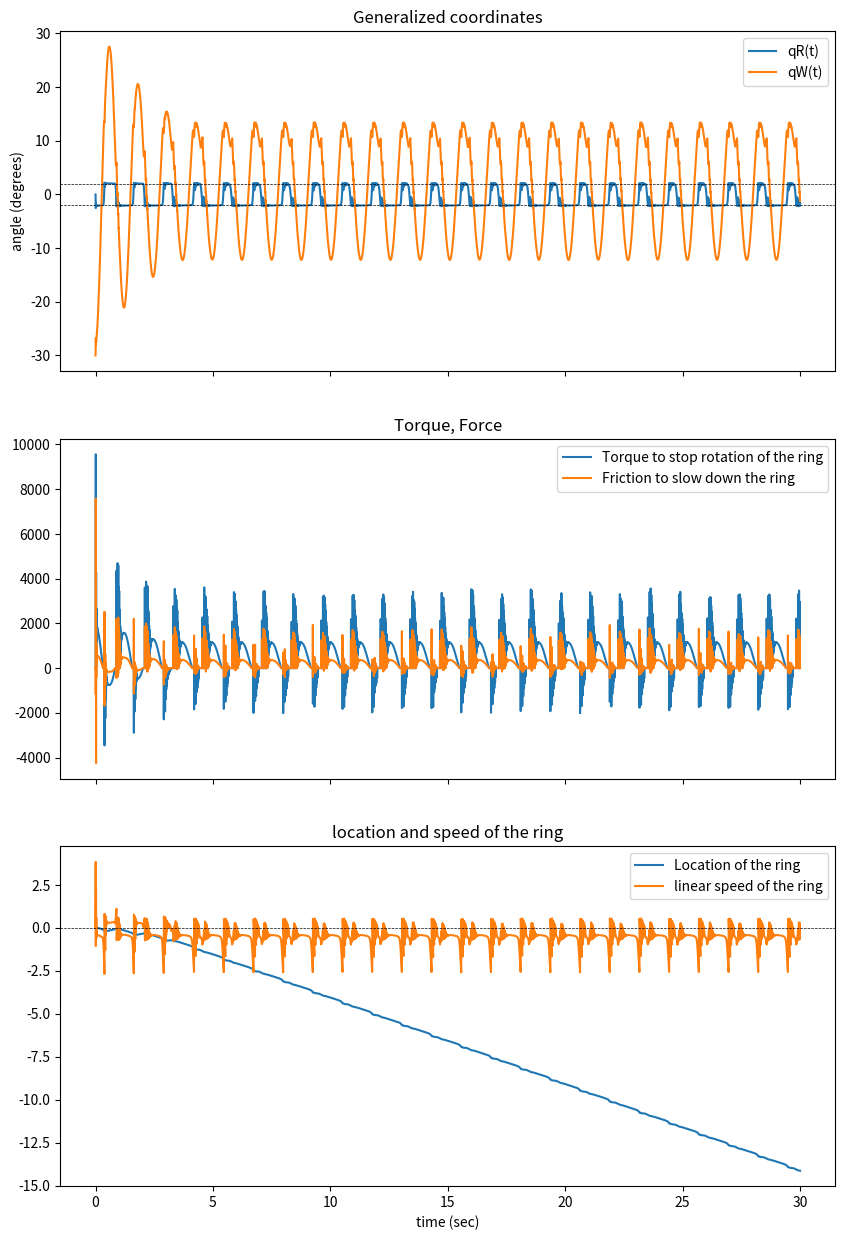
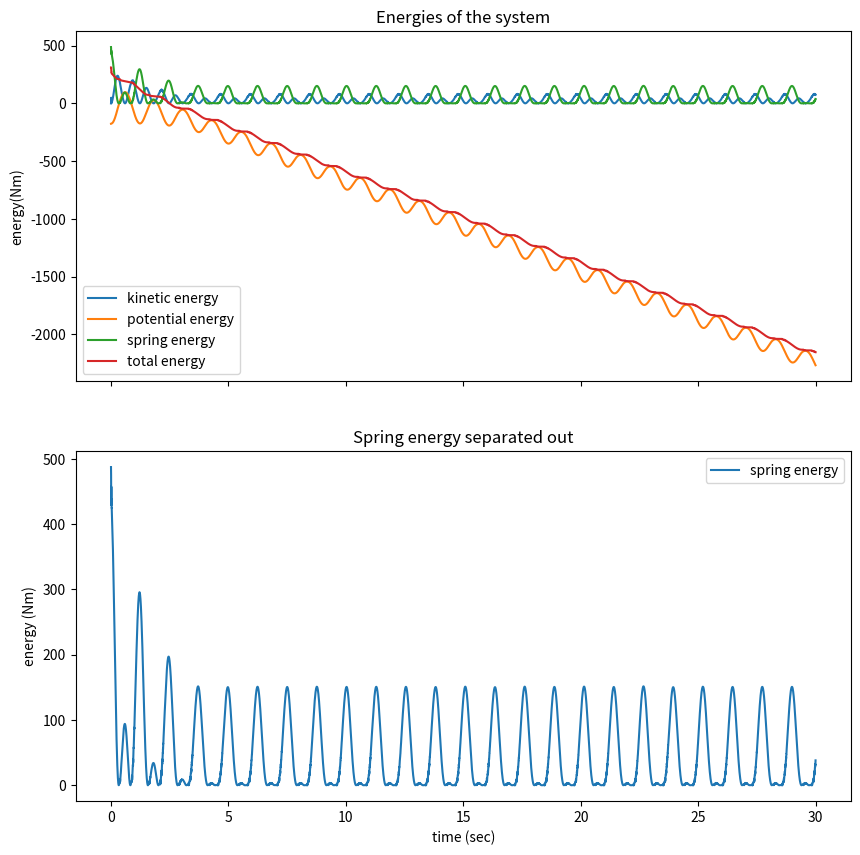
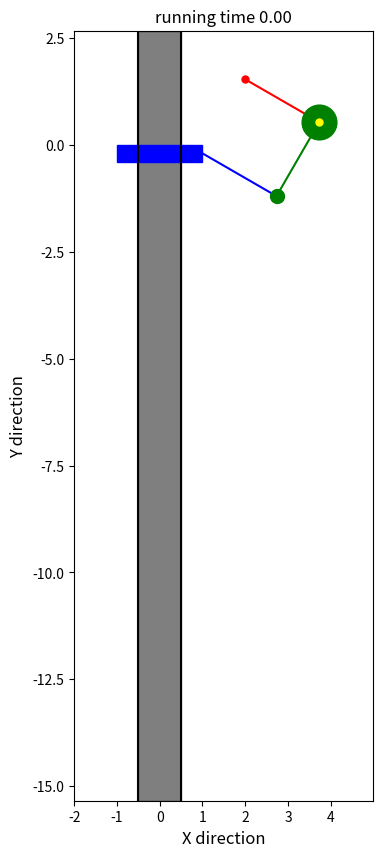

Write Python code to recreate these figures, in order.
# %%
r"""
Wood Pecker
===========

Objective
---------

- Show how to use sympy.Piecewise(....) to set up equations of motion.


Description
-----------

A ring with rectangular crossection, inner radius :math:`r_i` and outer radius
:math:`r_o` slides on a vertical peg with :math:`r_p < r_i`. It has mass
:math:`m_R` and central moment of inertia around the Z axis of :math:`i_{ZZR}`.
A body, the **woodpecker**, of mass :math:`m_W` and  central moment of inertia
around the Z axis of :math:`i_{ZZW}` is attached to the ring via a torque
spring of strength :math:`k_W`.
The pivoting point P of the woodpecker is at distance :math:`r_o` from the
center of gravity of the ring, :math`Dmc_R`, the center of gravity of the
woodpecker, :math:`Dmc_W` is at a distance :math:`d_W` from P.

The angle of rotation of the ring is :math:`q_R`. if the ring tilts more than
an angle :math:`max_{kipp}` it contacts the peg.
Then a force :math:`F_t = k_t \cdot \Delta(max_{\textrm{kipp}}, q_R)`
effectively stops the ring from tilting much more. A strong friction force,
:math:`F_f = -uy_R \cdot reibung \cdot F_t` effectively stops the further
sliding of the ring.

This link shows a video of what is simulated.
https://github.com/Peter230655/Miscellaneous/blob/main/woodpecker.MOV


Parameters and Variables

- :math:`N`: inertial frame
- :math:`AR`: body fixed frame of the ring
- :math:`AW`: body fixed frame of the woodpecker
- :math:`O`: fixed point (origin of N)
- :math:`P`: point on outer surface of the ring, where the woodpecker is
  attached to the ring
- :math:`Dmc_R, Dmc_W`: centers of gravity of the ring and the woodpecker
- :math:`m_R, m_W, i_{ZZR}, i_{ZZW}`: masses and moments of inertia of ring
  and woodpecker
- :math:`q_R, q_W, u_R, u_W`: angles and angular speeds of AR, AW
- :math:`x_R, y_R, ux_R, uy_R`: location and speed of :math:`Dmc_R`.
  :math:`Dmc_R` can only move in Y direction, so :math:`x_R, ux_R \equiv 0`
- :math:`k_W`: constant of the torque spring connecting the woodpecker to the
  ring
- :math:`k_R`: constant of the spring, with which the peg pushes against the
  ring upon impact.
- :math:`\textrm{reibung}`: coefficient of friction between ring and peg upon
  contact.
- :math:`r_o`: outer radius of the ring
- :math:`d`: distance from P to :math:`Dmc_W`
- :math:`max_{\textrm{kipp}}`: tilting angle at which the ring touches the peg
- :math:`\textrm{korrekt}`: put the 'neutral location' of the torque spring at
  :math:`\textrm{korrekt}` radians w.r.t. AW. Set by trial and error to get the
  woodpecker to wiggle around AW.x

"""
import sympy as sm
import sympy.physics.mechanics as me
import numpy as np
from scipy.integrate import solve_ivp
from matplotlib import animation
from matplotlib import patches
import matplotlib.pyplot as plt

# %%
# Set up the System
# -----------------

N, AR, AW = sm.symbols('N, AR, AW', cls=me.ReferenceFrame)
O, DmcR, DmcW, P = sm.symbols('O, DmcR, DmcW, P', cls=me.Point)

t = me.dynamicsymbols._t

qR, uR, qW, uW = me.dynamicsymbols('qR, uR, qW, uW')
yR, uyR = me.dynamicsymbols('yR, uyR')

mR, mW, g, iZZR, iZZW, ro, d, max_kipp, kR, kW, reibung, korrekt = \
    sm.symbols(('mR, mW, g, iZZR, iZZW, ro, d, max_kipp, kR, kW, reibung,'
                'korrekt'))

O.set_vel(N, 0)

AR.orient_axis(N, qR, N.z)
AR.set_ang_vel(N, uR * N.z)
AW.orient_axis(AR, qW, AR.z)
rot = AW.ang_vel_in(N)
AW.set_ang_vel(AR, uW * AR.z)
rot1 = AW.ang_vel_in(N)

DmcR.set_pos(O, yR*N.y)
DmcR.set_vel(N, uyR*N.y)

P.set_pos(DmcR, ro*AR.x - ro/5.*AR.y)
P.v2pt_theory(DmcR, N, AR)

DmcW.set_pos(P, d*AW.x)
DmcW.v2pt_theory(P, N, AW)

iR = me.inertia(AR, 0., 0., iZZR)
iW = me.inertia(AW, 0., 0., iZZW)
Ring = me.RigidBody('Ring', DmcR, AR, mR, (iR, DmcR))
Woodpecker = me.RigidBody('Woodpecker', DmcW, AW, mW, (iW, DmcW))
BODY = [Ring, Woodpecker]

# %%
# Set up the **forces** acting on the system.

# The torque needs to to effectively stop the ring from penetrating the peg,
# and a force to stop the sliding of the ring.
# They just have to be strong, this is why it should not matter whether they
# are set up mechanically correct.
# I return *eindring*, because I need it for the spring energy below.\
# I return hilfs to plot the forces.
#
# NOTE: sm.Piecewise((..), (..), .., (..)) returns the first conditon which is
# True from left to right. Therefore, the sequence is important.

# %%


def kraefte():
    FG = [(DmcR, -mR*g*N.y), (DmcW, -mW*g*N.y)]         # gravity
    # torque if woodpecker is not 'in line' with the ring
    FT1 = [(AW, -kW * (qW-korrekt) * N.z), (AR, kW * (qW-korrekt) * N.z)]

    # When - max_kipp > qR or qR > max_kipp, the ring touches the peg
    faktor1 = sm.Piecewise((1., -max_kipp > qR), (1., qR >= max_kipp),
                           (0., True))

    # the 'penetration' is qR - max_kipp if qR > max_kipp, and -(qR + max_kipp)
    # if qR < -max_kipp
    eindring = sm.Piecewise((qR - max_kipp, qR > max_kipp),
                            (-qR - max_kipp, qR < -max_kipp), (0., True))

    # This penetration will create a torque on AR. The direction of the torque
    # is needed,
    faktor2 = sm.Piecewise((-1., max_kipp < qR), (1., True))
    kraft = kR * eindring * faktor1 * faktor2
    FT2 = [(AR, kraft * N.z)]

    # friction acting on DmcR to stop the sliding. It is speed dependent to
    # avoid that the ring might be driven upward.
    kraft2 = sm.Abs(kraft)
    FR = [(DmcR, -uyR * reibung * kraft2 * N.y)]
    FL = FG + FT1 + FT2 + FR
    hilfs = [kraft, -uyR * reibung*kraft2]
    return FL, eindring, hilfs


FL, eindring, krafte = kraefte()
# %%
# Set up Kane's equations

q_ind = [qR, qW, yR]
u_ind = [uR, uW, uyR]
kd = [i - j.diff(t) for i, j in zip(u_ind, q_ind)]

KM = me.KanesMethod(N, q_ind=q_ind, u_ind=u_ind, kd_eqs=kd)
fr, frstar = KM.kanes_equations(BODY, FL)
MM = KM.mass_matrix_full
force = KM.forcing_full

print('force DS', me.find_dynamicsymbols(force))
print('force free symbols', force.free_symbols)
print((f'force has {sm.count_ops(force)} operations, '
       f'{sm.count_ops(sm.cse(force))} operations after cse', '\n'))

print('MM DS', me.find_dynamicsymbols(MM))
print('MM free symbols', MM.free_symbols)
print((f'MM has {sm.count_ops(MM)} operations, '
       f'{sm.count_ops(sm.cse(MM))} operations after cse', '\n'))


# %%
# Set up the **energies**
kin_energie = BODY[0].kinetic_energy(N) + BODY[1].kinetic_energy(N)
pot_energie = mR*g*yR + mW*g*me.dot(DmcW.pos_from(O), N.y)
spring_energie = 0.5 * kW * (qW - korrekt)**2 + 0.5 * kR * eindring**2

# %%
# Convert the **sympy functions** into **numpy functions**.
qL = q_ind + u_ind
pL = [mR, mW, g, iZZR, iZZW, ro, d, kR, kW, reibung, max_kipp, korrekt]

combined = sm.lambdify(qL + pL, [MM, force, kin_energie, pot_energie,
                                 spring_energie], cse=True)
energien = sm.lambdify(qL + pL, [kin_energie, pot_energie, spring_energie],
                       cse=True)

krafte_lam = sm.lambdify(qL + pL, krafte, cse=True)

# %%
# Numerical Integration
# ---------------------
#
# Variables / starting coordinates
mR1 = 1.
mW1 = 15.
iZZR1 = 1.
iZZW1 = 10.
ro1 = 1.
d1 = 2.
g1 = 9.81

kR1 = 1.e6
kW1 = 2.e3
reibung1 = 0.75
max_kipp1 = 2.    # in degrees. Will be converted to radians later

korrekt1 = 10.    # in degrees. Just to make the woodpecker to swing more
                  # 'in the center'.

qR1 = 0
qW1 = -30   # in degrees. Will be converted to radians later
yR1 = 0.
uR1 = 0.
uW1 = 0.
uy1 = 0.

intervall = 30.     # intervall in sec to be simulated
schritte = 500     # steps per sec to be returned

pL_vals = [mR1, mW1, g1, iZZR1, iZZW1, ro1, d1, kR1, kW1, reibung1,
           np.deg2rad(max_kipp1), np.deg2rad(korrekt1)]
y0 = [qR1, np.deg2rad(qW1), yR1, uR1, uW1, uy1]


def gradient(t, y, args):
    sol = np.linalg.solve(combined(*y, *args)[0], combined(*y, *args)[1])
    return np.array(sol).T[0]


times = np.linspace(0., intervall, int(schritte*intervall))
t_span = (0., intervall)

resultat1 = solve_ivp(gradient, t_span, y0, t_eval=times, args=(pL_vals,))
resultat = resultat1.y.T
print('Shape of result: ', resultat.shape)
print(resultat1.message)

# %%
# Plot some generalized coordinates

bezeichnung = [str(i) for i in qL]
fig, (ax1, ax2, ax3) = plt.subplots(3, 1, figsize=(10, 15), sharex=True)
for i in (0, 1):
    ax1.plot(times, np.rad2deg(resultat[:, i]), label=bezeichnung[i])
ax1.set_ylabel('angle (degrees)')
ax1.set_title('Generalized coordinates')
ax1.axhline(max_kipp1, linestyle='--', color='black', lw=0.5)
ax1.axhline(-max_kipp1, linestyle='--', color='black', lw=0.5)
ax1.legend()

kraft1 = np.array(krafte_lam(*[resultat[:, i]
                               for i in range(resultat.shape[1])],
                             *pL_vals)[0])
kraft2 = np.array(krafte_lam(*[resultat[:, i]
                               for i in range(resultat.shape[1])],
                             *pL_vals)[1])
ax2.plot(times, kraft1, label='Torque to stop rotation of the ring')
ax2.plot(times, kraft2, label='Friction to slow down the ring')
ax2.set_title('Torque, Force')
ax2.legend()
ax3.plot(times, resultat[:, 2], label='Location of the ring')
ax3.plot(times, resultat[:, 5], label='linear speed of the ring')
ax3.set_xlabel('time (sec)')
ax3.set_title('location and speed of the ring')
ax3.axhline(0., linestyle='--', color='black', lw=0.5)
_ = ax3.legend()

# %%
# Energies of the system.
#
# As expected the total energy drops as there is friction.

kin_np = np.array(energien(*[resultat[:, i]
                             for i in range(resultat.shape[1])], *pL_vals)[0])
pot_np = np.array(energien(*[resultat[:, i]
                             for i in range(resultat.shape[1])], *pL_vals)[1])
spring_np = np.array(energien(*[resultat[:, i]
                                for i in range(resultat.shape[1])],
                              *pL_vals)[2])
total_np = kin_np + pot_np + spring_np

fig, (ax1, ax2) = plt.subplots(2, 1, figsize=(10, 10), sharex=True)
ax1.plot(times, kin_np, label='kinetic energy')
ax1.plot(times, pot_np, label='potential energy')
ax1.plot(times, spring_np, label='spring energy')
ax1.plot(times, total_np, label='total energy')
ax1.set_ylabel('energy(Nm)')
ax1.set_title('Energies of the system')
ax1.legend()
ax2.plot(times, spring_np, label='spring energy')
ax2.set_title('Spring energy separated out')
ax2.set_xlabel('time (sec)')
ax2.set_ylabel('energy (Nm)')
_ = ax2.legend()

# %%
# Animation
# ---------

# reduce the number of points of time to around zeitpunkte
times2 = []
resultat2 = []
index2 = []

# =======================
zeitpunkte = 500
# =======================

reduction = max(1, int(len(times)/zeitpunkte))

for i in range(len(times)):
    if i % reduction == 0:
        times2.append(times[i])
        resultat2. append(resultat[i])

schritte2 = len(times2)
print(f'animation used {schritte2} points in time')
resultat2 = np.array(resultat2)
times2 = np.array(times2)

# set up the ring, which is modelled as a rectangle of width = 2 * ro,
# and height = width / 5
# attachment point of the weoodpecker on the ring is point P
P_loc = [me.dot(P.pos_from(O), uv) for uv in (N.x, N.y)]
DmcW_loc = [me.dot(DmcW.pos_from(O), uv) for uv in (N.x, N.y)]
# set up the anchor point of the rectangle
P1, P2, P3 = sm.symbols('P1, P2, P3', cls=me.Point)
P1.set_pos(DmcR, -ro * AR.x - ro / 2.5 * AR.y)
P2.set_pos(DmcW, 2. * ro*AW.y)   # head of woodpecker
P3.set_pos(P2, -d * AW.x)  # end of beak
P1_loc = [me.dot(P1.pos_from(O), uv) for uv in (N.x, N.y)]
P2_loc = [me.dot(P2.pos_from(O), uv) for uv in (N.x, N.y)]
P3_loc = [me.dot(P3.pos_from(O), uv) for uv in (N.x, N.y)]

P_loc_lam = sm.lambdify(qL + pL, P_loc, cse=True)
P1_loc_lam = sm.lambdify(qL + pL, P1_loc, cse=True)
P2_loc_lam = sm.lambdify(qL + pL, P2_loc, cse=True)
P3_loc_lam = sm.lambdify(qL + pL, P3_loc, cse=True)


DmcW_loc_lam = sm.lambdify(qL + pL, DmcW_loc, cse=True)

P_x = np.array(P_loc_lam(*[resultat2[:, i] for i in range(resultat2.shape[1])],
                         *pL_vals)[0])
P_y = np.array(P_loc_lam(*[resultat2[:, i] for i in range(resultat2.shape[1])],
                         *pL_vals)[1])

P1_x = np.array(P1_loc_lam(*[resultat2[:, i]
                             for i in range(resultat2.shape[1])], *pL_vals)[0])
P1_y = np.array(P1_loc_lam(*[resultat2[:, i]
                             for i in range(resultat2.shape[1])], *pL_vals)[1])

P2_x = np.array(P2_loc_lam(*[resultat2[:, i]
                             for i in range(resultat2.shape[1])], *pL_vals)[0])
P2_y = np.array(P2_loc_lam(*[resultat2[:, i]
                             for i in range(resultat2.shape[1])], *pL_vals)[1])

P3_x = np.array(P3_loc_lam(*[resultat2[:, i]
                             for i in range(resultat2.shape[1])], *pL_vals)[0])
P3_y = np.array(P3_loc_lam(*[resultat2[:, i]
                             for i in range(resultat2.shape[1])], *pL_vals)[1])


DmcW_x = np.array(DmcW_loc_lam(*[resultat2[:, i]
                                 for i in range(resultat2.shape[1])],
                               *pL_vals)[0])
DmcW_y = np.array(DmcW_loc_lam(*[resultat2[:, i]
                                 for i in range(resultat2.shape[1])],
                               *pL_vals)[1])

DmcR_x = np.array([0. for _ in range(schritte2)])
DmcR_y = resultat2[:, 2]

# needed to give the picture the right size.
xmin = -ro1 - 1
xmax1 = np.max(DmcW_x)
xmax2 = np.max(DmcR_x)
xmax = max(xmax1, xmax2) + 2.

ymin1 = np.min(DmcW_y)
ymin2 = np.min(DmcR_y)
ymin = min(ymin1, ymin2) - 1
ymax1 = np.max(DmcW_y)
ymax2 = np.max(DmcR_y)
ymax = max(ymax1, ymax2) + 2


def animate_pendulum(times):
    fig, ax = plt.subplots(figsize=(10, 10), subplot_kw={'aspect': 'equal'})

    ax.axis('on')
    ax.set_xlim(xmin, xmax)
    ax.set_ylim(ymin, ymax)
    ax.axvline(-ro1/2., color='black')
    ax.axvline(ro1/2, color='black')
    ax.axvspan(-ro1/2., ro1/2, color='black', alpha=0.5)

    line1, = ax.plot([], [], color='blue')   # line connecting P to DmcW
    # line connecting DmcW to P2
    line2, = ax.plot([], [], color='green', marker='o', markersize=5)
    # line connecting P2 to P3
    line3, = ax.plot([], [], color='red', marker='o', markersize=5)

    line4, = ax.plot([DmcW_x[0]], [DmcW_y[0]], color='green', marker='o',
                     ms=10)
    line5, = ax.plot([P2_x[0]], [P2_y[0]], color='green', marker='o', ms=25)
    line6, = ax.plot([P2_x[0]], [P2_y[0]], color='yellow', marker='o', ms=5)

    ring = patches.Rectangle((P1_x[0], P1_y[0]), width=2.*ro1, height=2.*ro1/5,
                             angle=np.rad2deg(resultat2[0, 0]),
                             rotation_point='center', color='blue')
    ax.add_patch(ring)

    def animate(i):
        message = (f'running time {times[i]:.2f}')
        ax.set_title(message, fontsize=12)
        ax.set_xlabel('X direction', fontsize=12)
        ax.set_ylabel('Y direction', fontsize=12)
        ring.set_xy((P1_x[i], P1_y[i]))
        ring.set_angle(np.rad2deg(resultat2[i, 0]))

        werte_x = [P_x[i], DmcW_x[i]]
        werte_y = [P_y[i], DmcW_y[i]]
        line1.set_data([werte_x, werte_y])

        werte_x = [DmcW_x[i], P2_x[i]]
        werte_y = [DmcW_y[i], P2_y[i]]
        line2.set_data([werte_x, werte_y])

        werte_x = [P2_x[i], P3_x[i]]
        werte_y = [P2_y[i], P3_y[i]]
        line3.set_data([werte_x, werte_y])

        line4.set_data([[DmcW_x[i]], [DmcW_y[i]]])
        line5.set_data([[P2_x[i]], [P2_y[i]]])
        line6.set_data([[P2_x[i]], [P2_y[i]]])

        return line1, line2, line3, line4, line5, line6

    anim = animation.FuncAnimation(fig, animate, frames=schritte2,
                                   interval=150*np.max(times2) / schritte2,
                                   blit=True)
    return anim


anim = animate_pendulum(times2)
plt.show()
